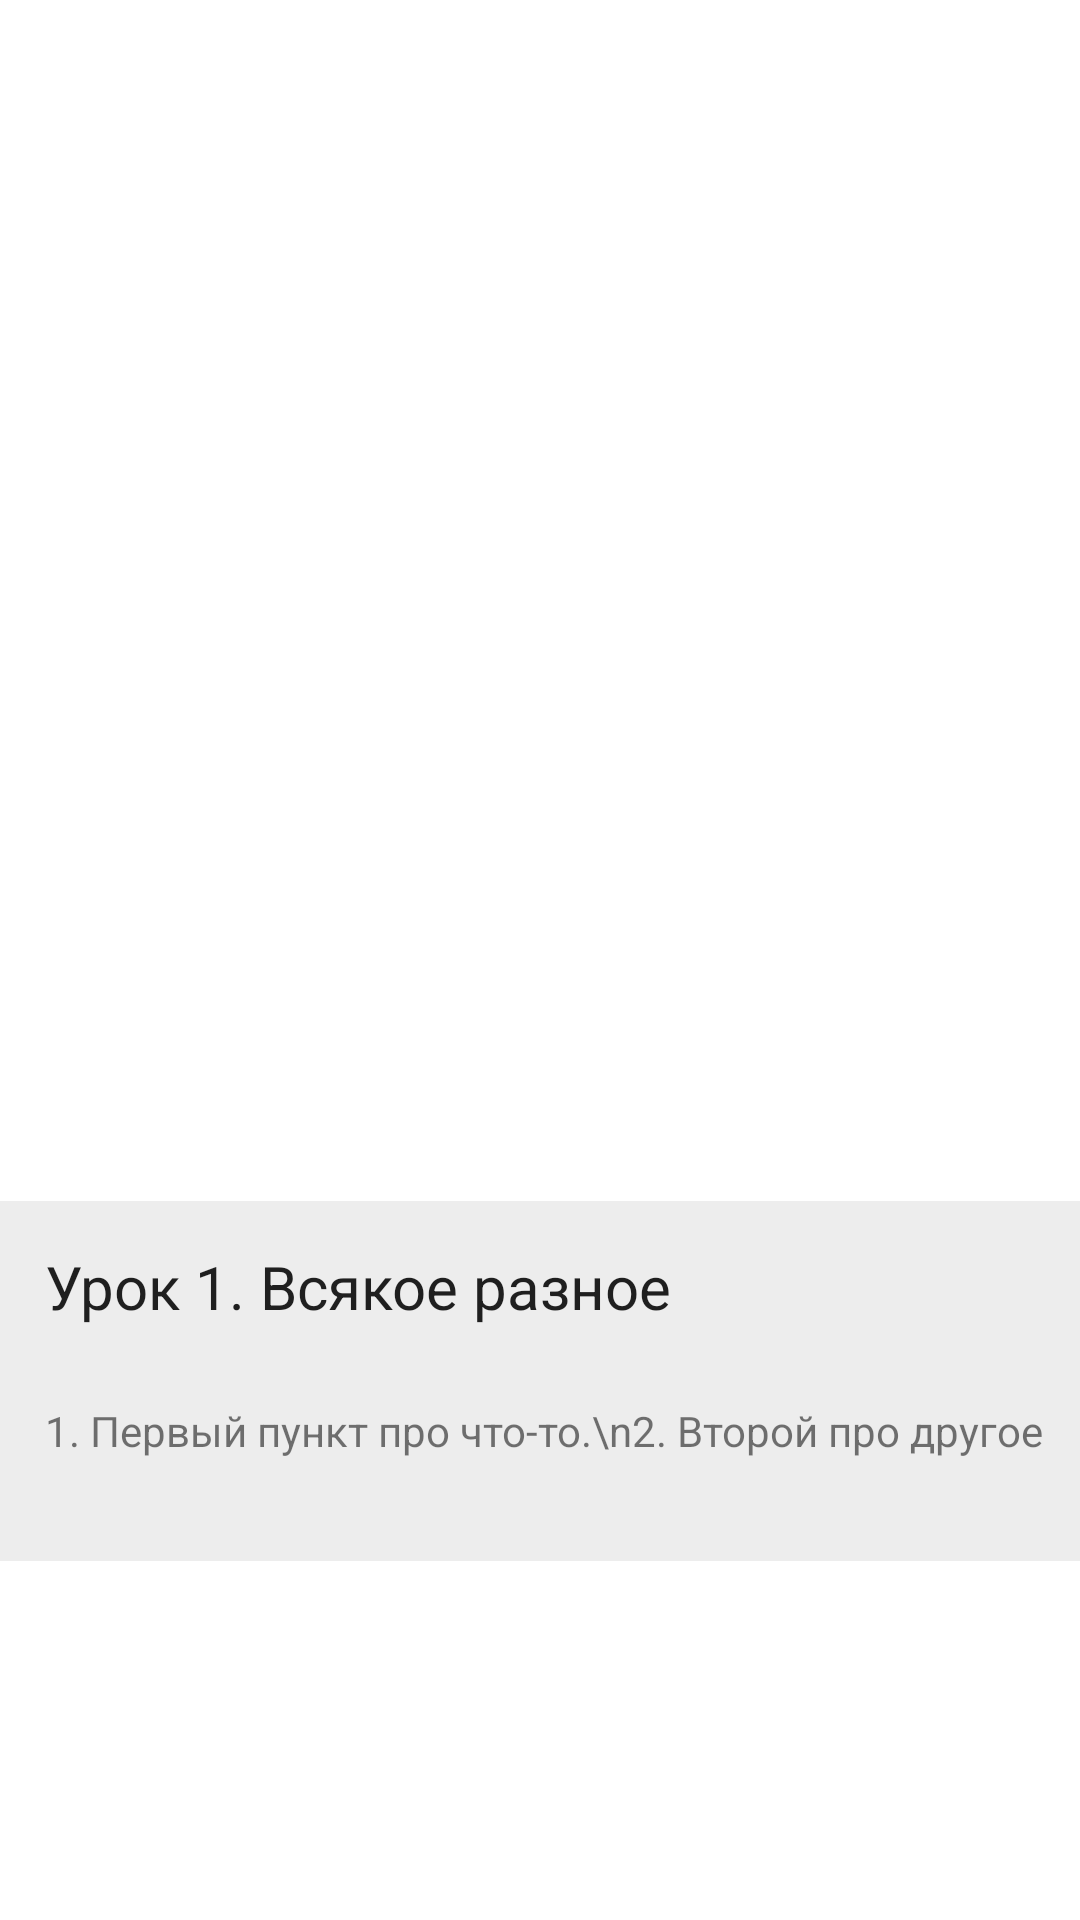

Reconstruct the res/layout file that produces this screen, plus the resources it refers to.
<!-- AndroidManifest.xml: application theme Theme.DogsApp -->
<!-- res/layout/fragment_plan.xml -->
<?xml version="1.0" encoding="utf-8"?>
<androidx.constraintlayout.widget.ConstraintLayout
        xmlns:android="http://schemas.android.com/apk/res/android"
        xmlns:app="http://schemas.android.com/apk/res-auto"
        xmlns:tools="http://schemas.android.com/tools"
        android:layout_width="match_parent"
        android:layout_height="match_parent"
        tools:context=".ui.plan.PlanFragment">

    <LinearLayout
            android:background="#ededed"
            android:layout_width="match_parent"
            android:layout_height="120dp"
            android:orientation="vertical"
            tools:layout_editor_absoluteX="0dp"
            app:layout_constraintTop_toTopOf="parent"
            app:layout_constraintBottom_toBottomOf="parent"
            app:layout_constraintVertical_bias="0.77"
            android:paddingTop="15dp"
            android:paddingLeft="15dp">
        <TextView
                android:text="Урок 1. Всякое разное"
                android:layout_width="wrap_content"
                android:layout_height="wrap_content"
                android:id="@+id/textView10"
                android:textSize="20dp"
                android:textColor="?android:textColorPrimary"
                android:paddingBottom="25dp"
        />
        <TextView
                android:text="1. Первый пункт про что-то.\n2. Второй про другое"
                android:layout_width="match_parent"
                android:layout_height="wrap_content" android:id="@+id/textView11"/>
    </LinearLayout>
</androidx.constraintlayout.widget.ConstraintLayout>
<!-- resources referenced by this layout -->
<resources>
  <style name="Theme.DogsApp" parent="Theme.MaterialComponents.DayNight.DarkActionBar">
          
          <item name="colorPrimary">#F1C17A</item>
          <item name="colorPrimaryVariant">#E68080</item>
          <item name="colorOnPrimary">#FFFFFF</item>
          
          <item name="colorSecondary">@color/teal_200</item>
          <item name="colorSecondaryVariant">@color/teal_700</item>
          <item name="colorOnSecondary">@color/black</item>
          
          <item name="android:statusBarColor" tools:targetApi="l">?attr/colorPrimaryVariant</item>
          
      </style>
  <color name="teal_200">#FF03DAC5</color>
  <color name="teal_700">#FF018786</color>
  <color name="black">#FF000000</color>
</resources>
